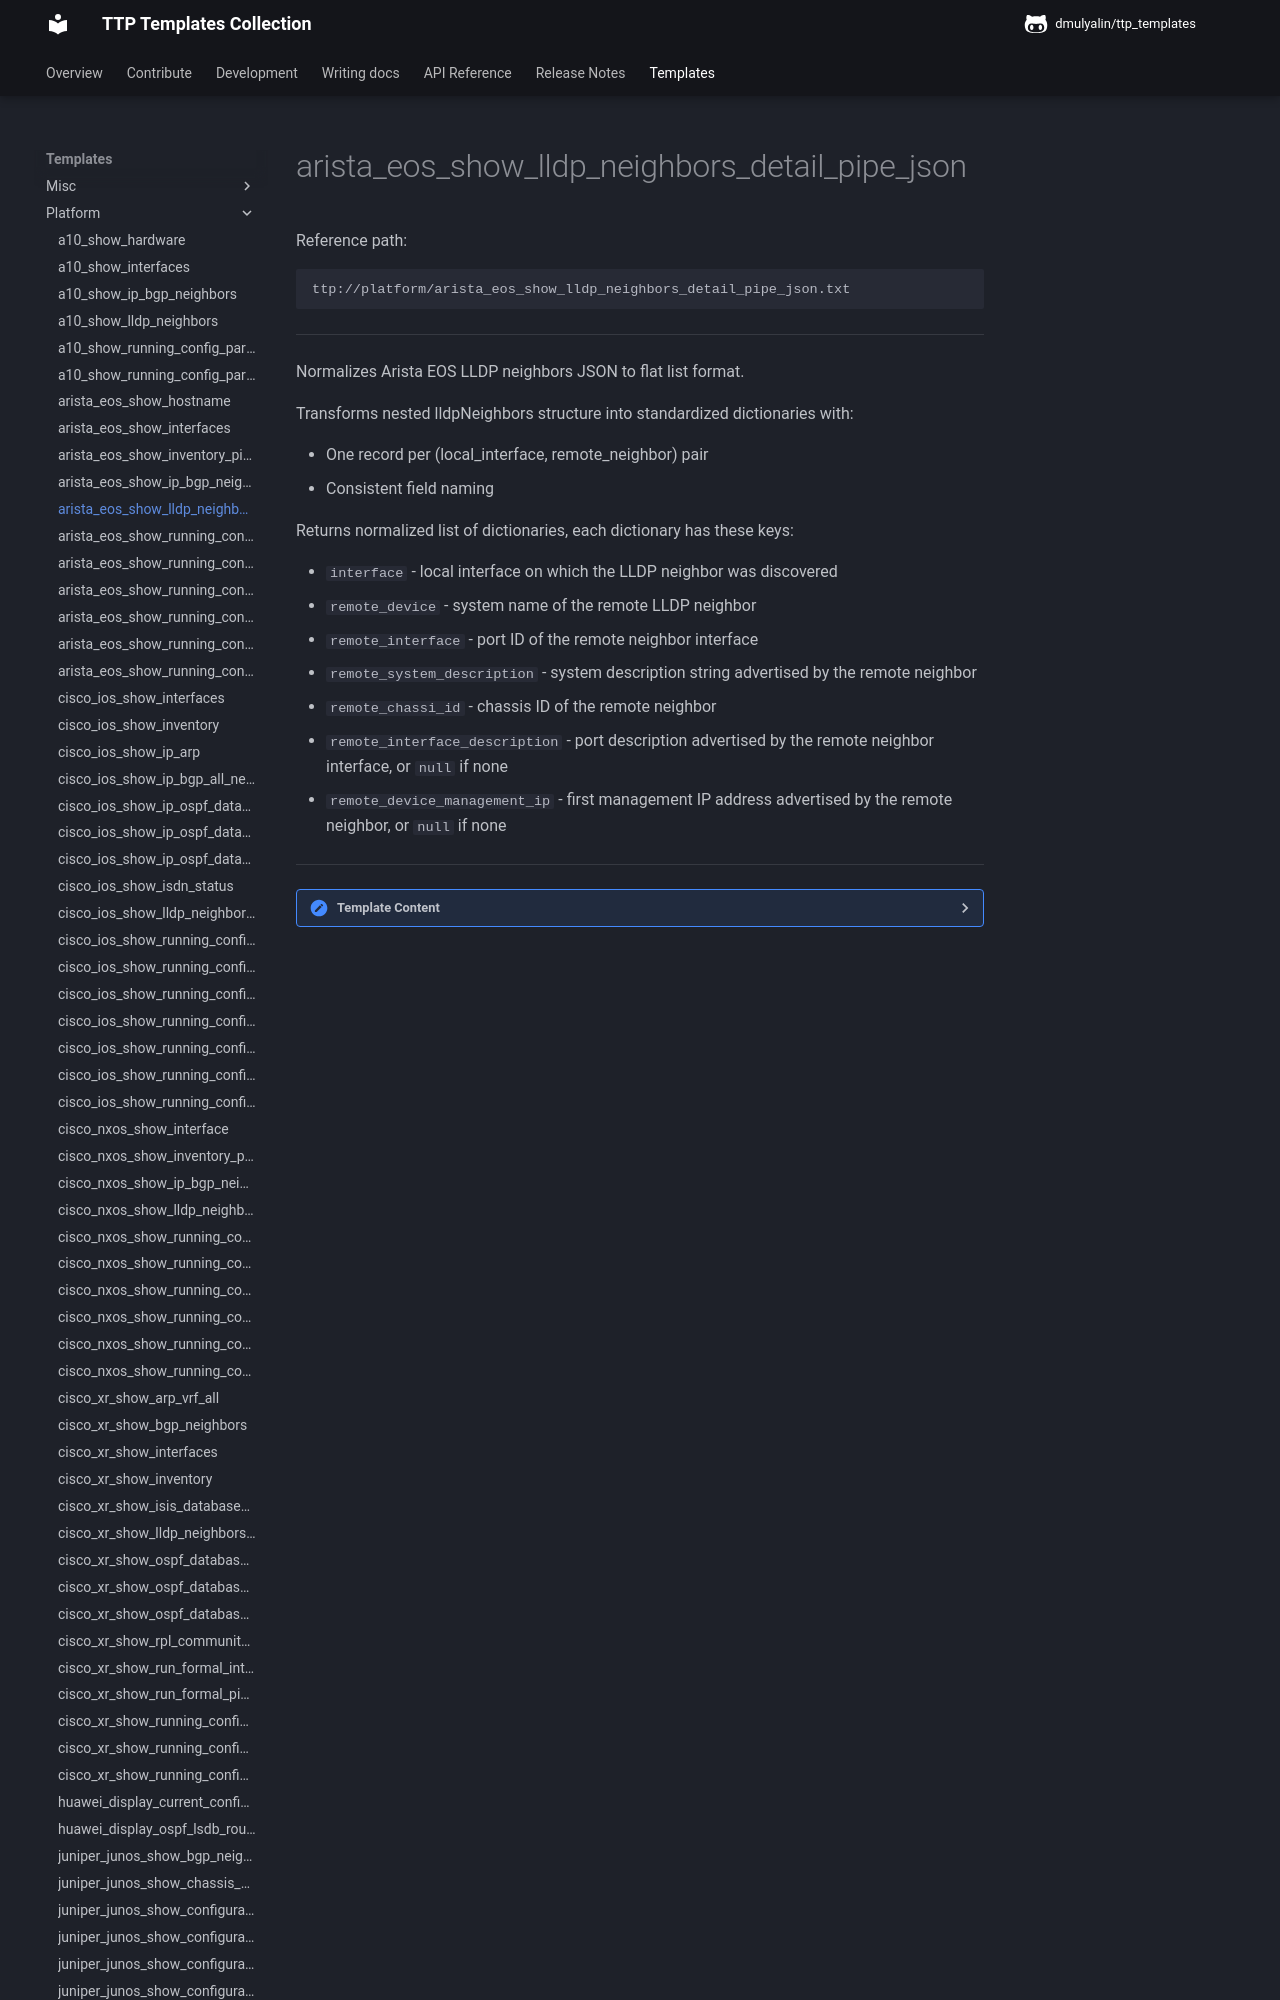

repository: dmulyalin/ttp_templates · page: ttp_templates/platform.arista_eos_show_lldp_neighbors_detail_pipe_json/index.html · generator: mkdocs

Reference path:
```
ttp://platform/arista_eos_show_lldp_neighbors_detail_pipe_json.txt
```

---



Normalizes Arista EOS LLDP neighbors JSON to flat list format.

Transforms nested lldpNeighbors structure into standardized dictionaries with:

- One record per (local_interface, remote_neighbor) pair
- Consistent field naming

Returns normalized list of dictionaries, each dictionary has these keys:

- `interface` - local interface on which the LLDP neighbor was discovered
- `remote_device` - system name of the remote LLDP neighbor
- `remote_interface` - port ID of the remote neighbor interface
- `remote_system_description` - system description string advertised by the remote neighbor
- `remote_chassi_id` - chassis ID of the remote neighbor
- `remote_interface_description` - port description advertised by the remote neighbor interface, or `null` if none
- `remote_device_management_ip` - first management IP address advertised by the remote neighbor, or `null` if none




---

<details><summary>Template Content</summary>
```
<template name="arista_eos_lldp_neighbors" results="per_template">
<doc>
Normalizes Arista EOS LLDP neighbors JSON to flat list format.

Transforms nested lldpNeighbors structure into standardized dictionaries with:

- One record per (local_interface, remote_neighbor) pair
- Consistent field naming

Returns normalized list of dictionaries, each dictionary has these keys:

- 'interface' - local interface on which the LLDP neighbor was discovered
- 'remote_device' - system name of the remote LLDP neighbor
- 'remote_interface' - port ID of the remote neighbor interface
- 'remote_system_description' - system description string advertised by the remote neighbor
- 'remote_chassi_id' - chassis ID of the remote neighbor
- 'remote_interface_description' - port description advertised by the remote neighbor interface, or 'null' if none
- 'remote_device_management_ip' - first management IP address advertised by the remote neighbor, or 'null' if none

</doc>

<macro>
def transform_lldp_neighbors_to_records(json_data):
    from ttp_templates.utils.arista_eos_process_show_lldp_neighbors_detail_pipe_json import transform_lldp_neighbors
